Run: headless pygame with SDL's dummy video driver; simulated clock (each Clock.tick advances the game by its frame time, no real sleeping); random seed 0; keys injected as events and as key.get_pressed() state; no mouse input.
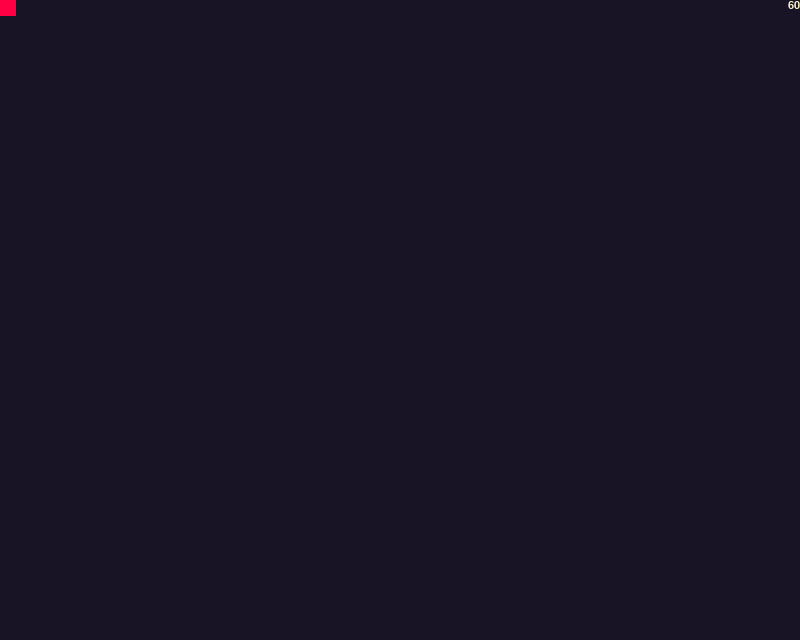
Frame 1 of 4 · flips 1–60 · no input
Frame 2 of 4 · flips 61–180 · tapped SPACE, RETURN · held RIGHT (→), D · screen unchanged from frame 1, image omitted
Frame 3 of 4 · flips 181–300 · held DOWN (↓), S · screen unchanged from frame 2, image omitted
Frame 4 of 4 · flips 301–420 · held LEFT (←), A, UP (↑), W · screen unchanged from frame 3, image omitted

The pygame program that drew these frames:

import pygame
from random import choice
pygame.init()
pygame.font.init()


#Const
WHITE = (255, 244, 200)
BLACK = (24, 20, 37)
PINK = (255, 0, 68)
GREEN = (99, 199, 77)
BLUE = (0, 149, 233)
RED = (228, 59, 68)
COLORS = [WHITE, BLACK, PINK, GREEN, BLUE, RED]

FPS = 60
TAM = 16
RES = [50*TAM, 40*TAM]


#Class
class Player():
    def __init__(self, x, y):
        self.x =x
        self.y = y
        self.rect = pygame.Rect(self.x, self.y, TAM, TAM)
        self.testCollision = False
        
        self.hspd = 0
        self.vspd = 0
        self.vel = 5
    
    def draw(self, surf):
        pygame.draw.rect(surf, PINK, self.rect)

    def move(self, keys, tiles):
        '''movement and collision'''
        if self.testCollision:
            hMove = keys[pygame.K_d] - keys[pygame.K_a]
            vMove = keys[pygame.K_s] - keys[pygame.K_w]
            self.hspd = self.vel * hMove
            self.vspd = self.vel * vMove

            #Horizontal movement and collision
            self.rect.x += self.hspd
            for tile in tiles:
                if self.rect.colliderect(tile):
                    if self.hspd > 0:
                        self.rect.x = tile.x - TAM
                    elif self.hspd < 0:
                        self.rect.x = tile.x + TAM
            self.x = self.rect.x

            #Vertical movement and collision
            self.rect.y += self.vspd
            for tile in tiles:
                if self.rect.colliderect(tile):
                    if self.vspd > 0:
                        self.rect.y = tile.y - TAM
                    elif self.vspd < 0:
                        self.rect.y = tile.y + TAM
            self.y = self.rect.y
    
class Manager():
    def __init__(self, steps=600, scale=5):
        self.dirs = ['l', 'r', 'u', 'd'] #left, right, up, down
        self.tiles = []
        self.steps = steps
        self.x = RES[0]//2
        self.y = RES[1]//2
        self.scale = scale
        self.rect = pygame.Rect(self.x, self.y, TAM*self.scale, TAM*self.scale)

    def createCave(self, player):
        player.testCollision = False
        self.tiles = []
        self.x = RES[0]//2
        self.y = RES[1]//2
        self.rect.x = self.x
        self.rect.y = self.y
        #Fill the room with gray blocks
        for y in range(RES[1]//TAM):
            for x in range(RES[0]//TAM):
                a = pygame.Rect(x*TAM, y*TAM, TAM, TAM)
                self.tiles.append(a)
        
        #Move a invisible block around the room and delete the grays blocks that collide with it
        for i in range(self.steps):
            dir = choice(self.dirs)
            x = self.rect.x
            y = self.rect.y
            if dir == 'l' and self.rect.x - TAM > 0:
                self.rect.x -= TAM
            elif dir == 'r' and self.rect.x + TAM < RES[0]-TAM*self.scale:
                self.rect.x += TAM
            elif dir == 'u' and self.rect.y - TAM > 0:
                self.rect.y -= TAM
            elif dir == 'd' and self.rect.y + TAM < RES[1]-TAM*self.scale:
                self.rect.y += TAM        
            self.x = self.rect.x
            self.y = self.rect.y
            if self.rect.collidepoint(self.x, self.y):
                for tile in self.tiles:
                    if self.rect.colliderect(tile):
                        self.tiles.remove(tile)
        
        #set the player position on the room
        player.rect.y = 0
        player.rect.x = 0
        player.y = player.rect.y
        player.x = player.rect.x
        for tile in self.tiles:
            if player.rect.colliderect(tile):
                if player.rect.x < RES[0] -TAM and player.rect.y < RES[1]-TAM:
                    player.rect.x += TAM
                    player.x = player.rect.x
                else:
                    player.rect.y += TAM
                    player.rect.x = 0
                    player.y = player.rect.y
                    player.x = player.rect.x
        player.testCollision = True
        return self.tiles
                    
    def drawCave(self, surf):
        if len(self.tiles) > 0:
            for tile in self.tiles:
                pygame.draw.rect(surf, (50, 50, 50), tile)


#Def
def debug(surf, font, clock):
    #Fps
    txtFps = font.render(str(int(clock.get_fps())), 1, WHITE)
    surf.blit(txtFps, (RES[0]-txtFps.get_width(), 0))

def main():
    '''Main Loop'''
    #Obj
    win = pygame.display.set_mode((RES[0], RES[1]))
    clock = pygame.time.Clock()
    myFont = pygame.font.SysFont('Comic Sans MS', TAM)
    manager = Manager()
    player = Player(0, 0)

    #Vars
    run = True
    tiles = []

    while run:
        #Input
        for event in pygame.event.get():
            if event.type == pygame.QUIT:
                run = False
            if event.type == pygame.KEYDOWN:
                if event.key == pygame.K_ESCAPE:
                    run = False
                if event.key == pygame.K_r:
                    tiles = manager.createCave(player)
        keys = pygame.key.get_pressed()        
        player.move(keys, tiles)

        #graphics
        win.fill(BLACK)
        manager.drawCave(win)
        player.draw(win)
        debug(win, myFont, clock)
        pygame.display.update()

        clock.tick(FPS)


main()
